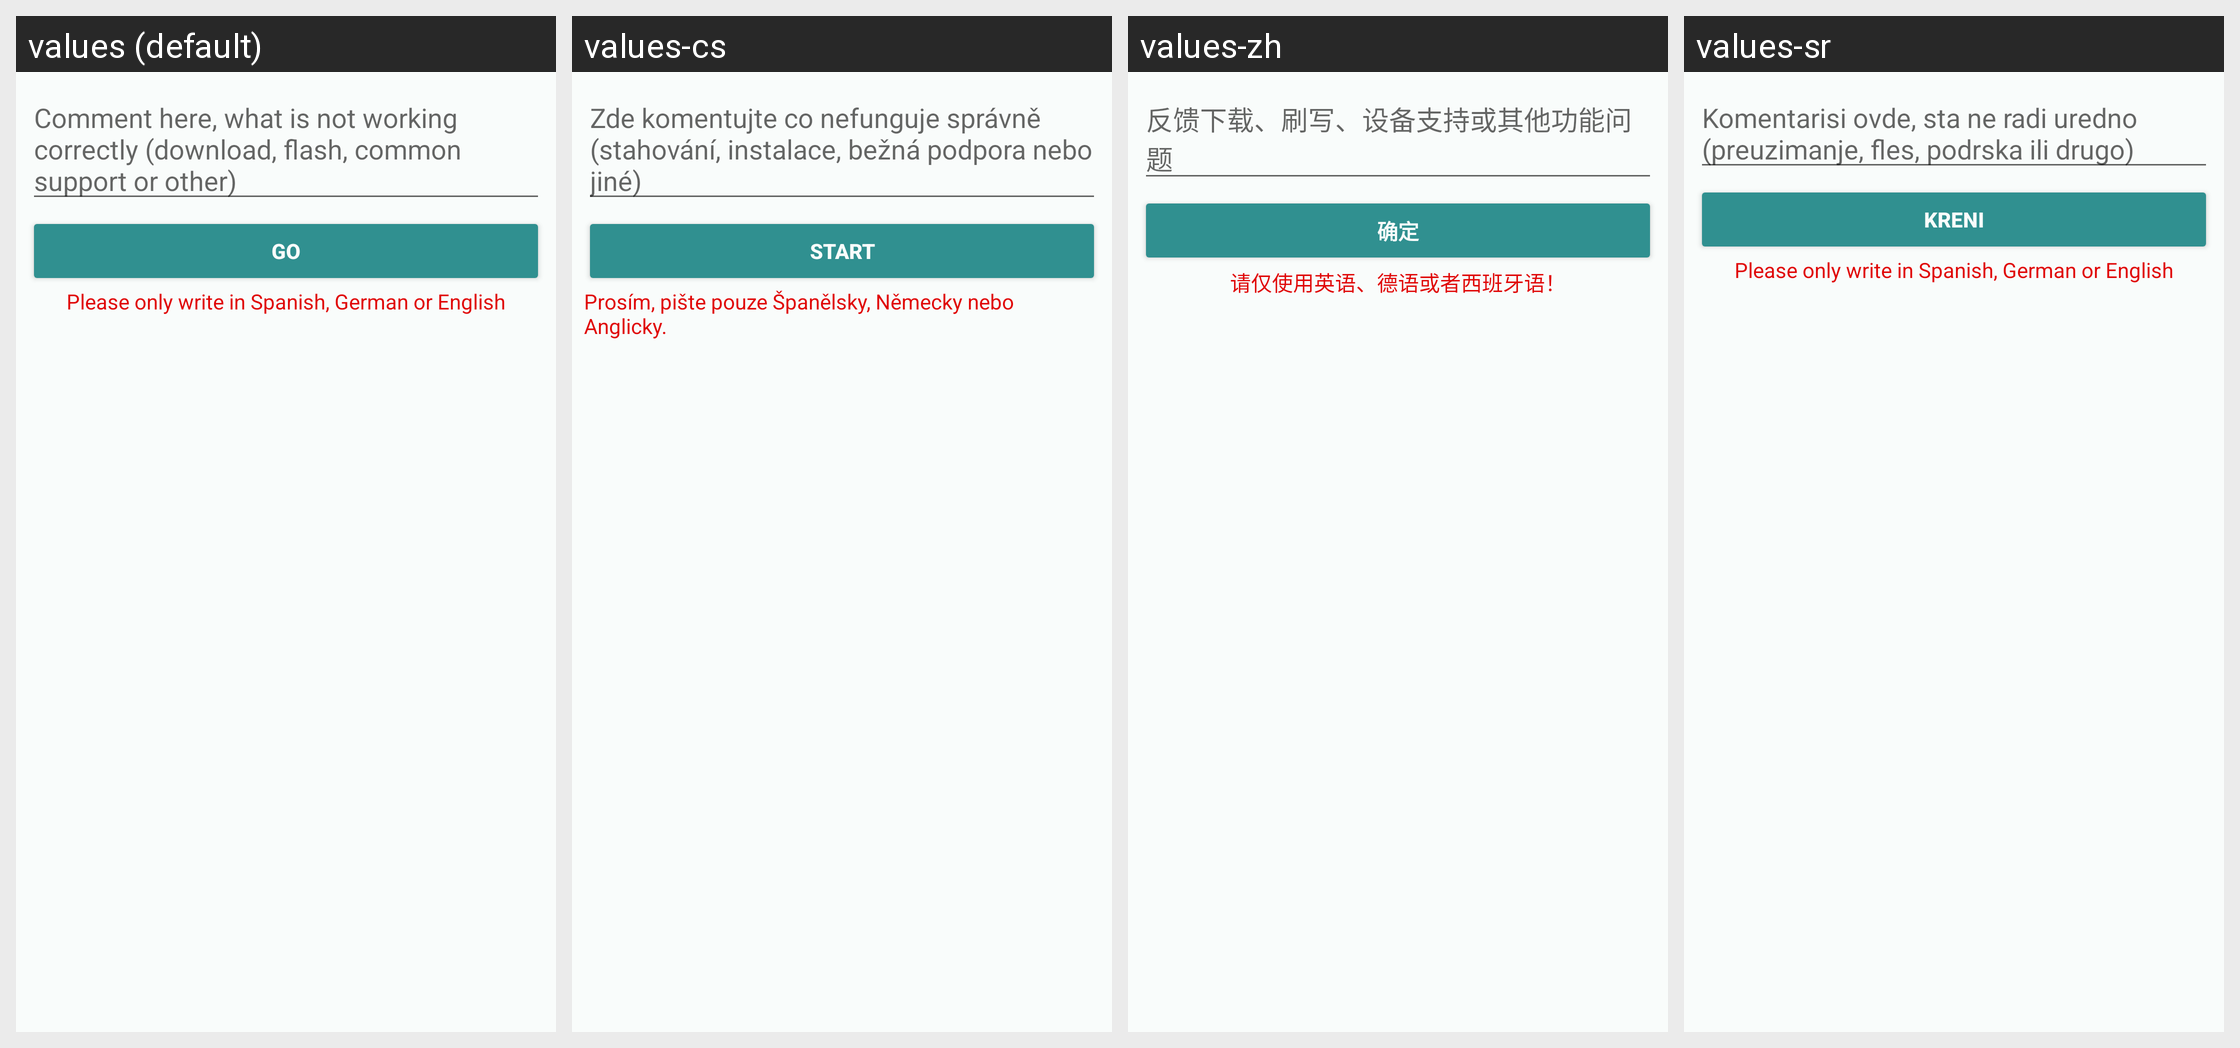

The Android screen above is rendered under several locales of the same app. Produce the string resources it draws, with the default and per-locale values.
Android screen res/layout/dialog_comment.xml rendered under 4 locales, left to right: values (default), values-cs, values-zh, values-sr. Device: Nexus 5 (rendered at 1080×1920; each locale shown at half size, 540×960, under a caption strip naming it); theme Rashr.
Other locales in the repository, not shown: values-fa, values-fr, values-hr, values-it, values-ko, values-mk, values-nl, values-pl, values-ro, values-ru, values-sk, values-uk, values-zh-rHK, values-zh-rTW.
Strings drawn on this screen, with the default value and each locale's value (text and hints the layout hard-codes, and strings that could not be matched under every locale, appear in the picture but are not listed):

comment_hint
  values: Comment here, what is not working correctly (download, flash, common support or other)
  values-cs: Zde komentujte co nefunguje správně (stahování, instalace, bežná podpora nebo jiné)
  values-zh: 反馈下载、刷写、设备支持或其他功能问题
  values-sr: Komentarisi ovde, sta ne radi uredno (preuzimanje, fles, podrska ili drugo)

go
  values: Go
  values-cs: Start
  values-zh: 确定
  values-sr: Kreni

onlyLanguage
  values: Please only write in Spanish, German or English
  values-cs: Prosím, pište pouze Španělsky, Německy nebo Anglicky.
  values-zh: 请仅使用英语、德语或者西班牙语！
  values-sr: Please only write in Spanish, German or English  [not translated; the default value is used]
